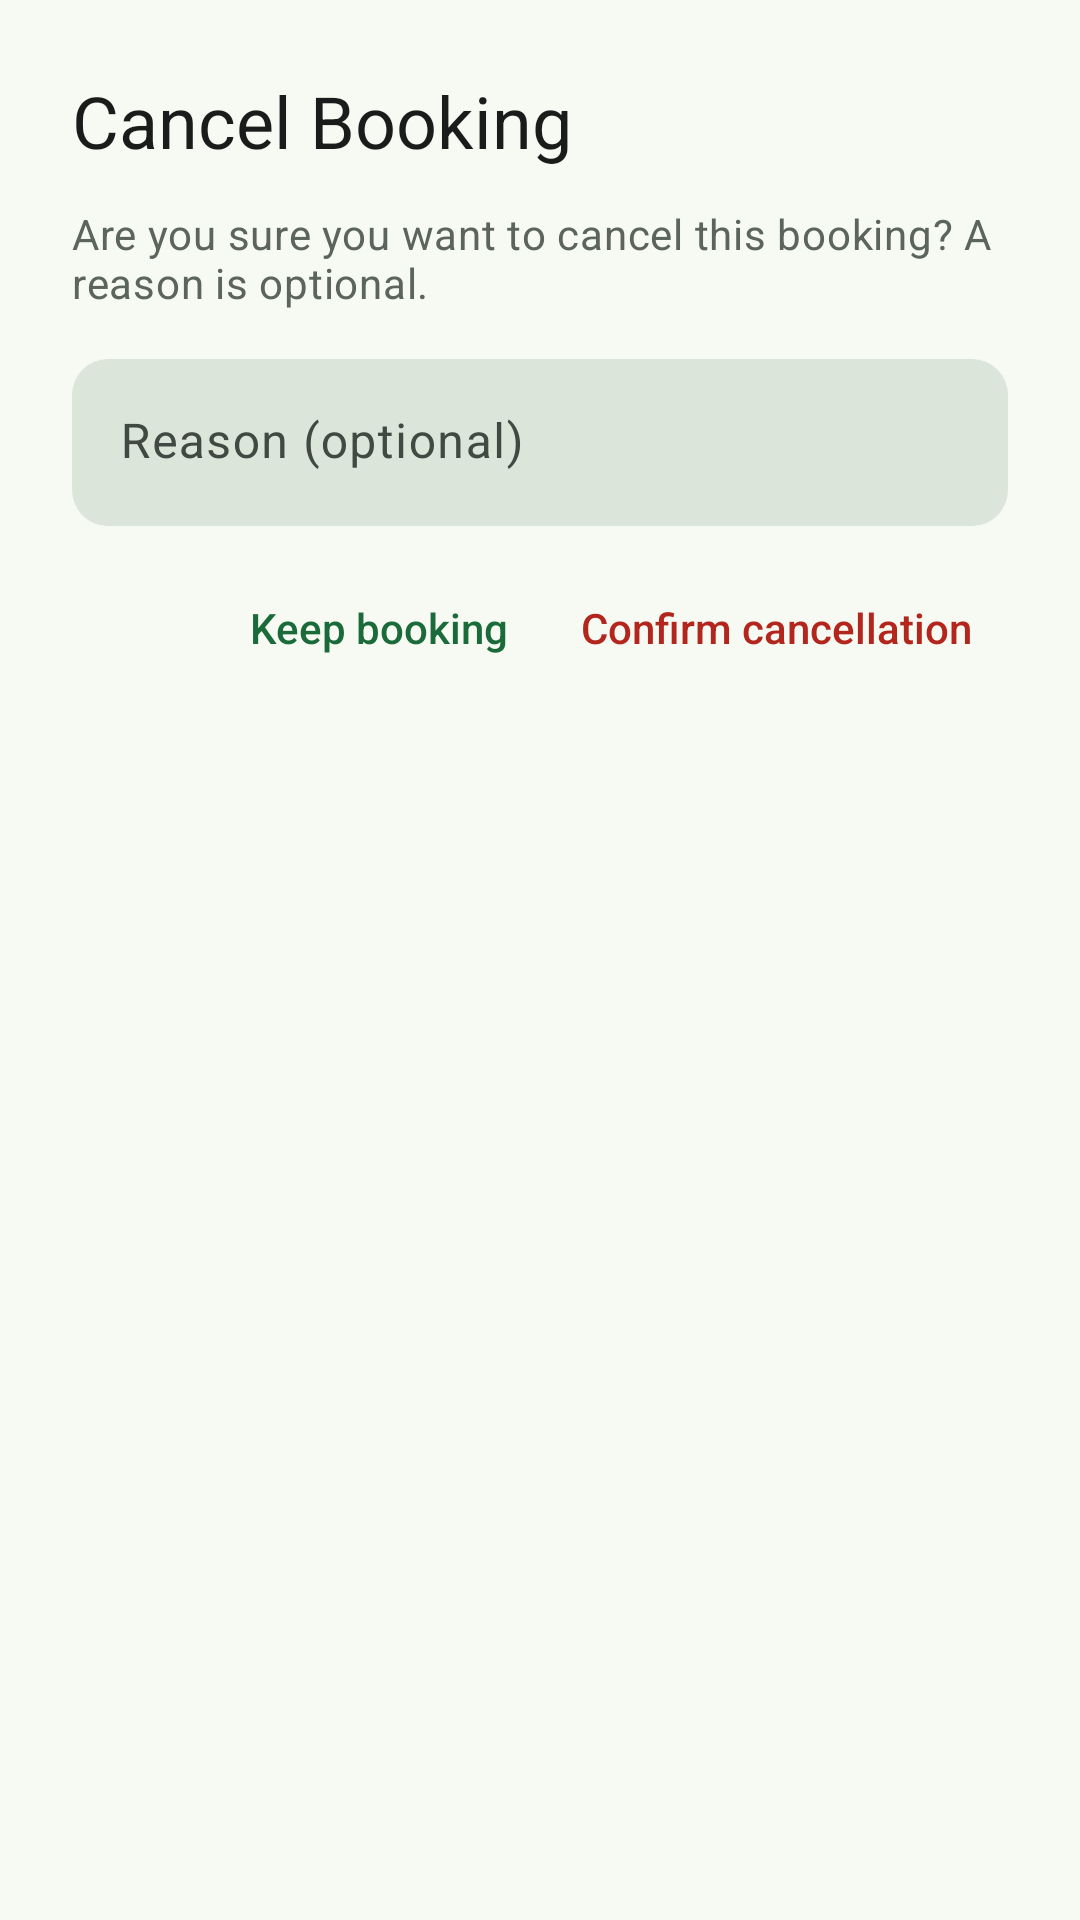

Layout XML and referenced resources for this Android screen:
<!-- AndroidManifest.xml: application theme Theme.SmartMicrogrid -->
<!-- res/layout/dialog_cancel_reason.xml -->
<?xml version="1.0" encoding="utf-8"?>
<LinearLayout xmlns:android="http://schemas.android.com/apk/res/android"
    xmlns:app="http://schemas.android.com/apk/res-auto"
    android:layout_width="match_parent"
    android:layout_height="wrap_content"
    android:orientation="vertical"
    android:paddingHorizontal="@dimen/spacing_xl"
    android:paddingTop="@dimen/spacing_xl"
    android:paddingBottom="@dimen/spacing_sm">

    <TextView
        android:id="@+id/tvDialogTitle"
        android:layout_width="match_parent"
        android:layout_height="wrap_content"
        android:text="@string/action_cancel_booking"
        android:textAppearance="?attr/textAppearanceHeadlineSmall"
        android:textColor="?attr/colorOnSurface" />

    <TextView
        android:id="@+id/tvDialogMessage"
        android:layout_width="match_parent"
        android:layout_height="wrap_content"
        android:layout_marginTop="@dimen/spacing_md"
        android:text="@string/msg_cancel_booking_prompt"
        android:textAppearance="@style/TextAppearance.App.Secondary" />

    <com.google.android.material.textfield.TextInputLayout
        android:id="@+id/tilReason"
        style="@style/Widget.App.TextInputLayout"
        android:layout_width="match_parent"
        android:layout_height="wrap_content"
        android:layout_marginTop="@dimen/spacing_lg"
        android:hint="@string/label_cancel_reason"
        app:placeholderText="@string/hint_cancel_reason">

        <com.google.android.material.textfield.TextInputEditText
            android:id="@+id/etReason"
            android:layout_width="match_parent"
            android:layout_height="wrap_content"
            android:inputType="textCapSentences|textMultiLine"
            android:maxLines="3" />
    </com.google.android.material.textfield.TextInputLayout>

    
    <LinearLayout
        android:layout_width="match_parent"
        android:layout_height="wrap_content"
        android:layout_marginTop="@dimen/spacing_sm"
        android:gravity="end"
        android:orientation="horizontal">

        <com.google.android.material.button.MaterialButton
            android:id="@+id/btnDismiss"
            style="@style/Widget.App.Button.Text"
            android:layout_width="wrap_content"
            android:layout_height="wrap_content"
            android:text="@string/action_dismiss" />

        <com.google.android.material.button.MaterialButton
            android:id="@+id/btnConfirmCancel"
            style="@style/Widget.App.Button.Text"
            android:layout_width="wrap_content"
            android:layout_height="wrap_content"
            android:text="@string/action_confirm_cancel"
            android:textColor="@color/error" />
    </LinearLayout>
</LinearLayout>
<!-- resources referenced by this layout -->
<resources>
  <color name="error">#FFB3261E</color>
  <dimen name="spacing_lg">16dp</dimen>
  <dimen name="spacing_md">12dp</dimen>
  <dimen name="spacing_sm">8dp</dimen>
  <dimen name="spacing_xl">24dp</dimen>
  <string name="action_cancel_booking">Cancel Booking</string>
  <string name="action_confirm_cancel">Confirm cancellation</string>
  <string name="action_dismiss">Keep booking</string>
  <string name="hint_cancel_reason">e.g. Change of plans</string>
  <string name="label_cancel_reason">Reason (optional)</string>
  <string name="msg_cancel_booking_prompt">Are you sure you want to cancel this booking? A reason is optional.</string>
  <style name="TextAppearance.App.Secondary" parent="TextAppearance.Material3.BodyMedium">
          <item name="android:textColor">@color/gray</item>
      </style>
  <style name="Widget.App.Button.Text" parent="Widget.Material3.Button.TextButton">
          <item name="android:minHeight">@dimen/button_height</item>
          <item name="cornerRadius">@dimen/corner_md</item>
          <item name="android:letterSpacing">0</item>
      </style>
  <style name="Widget.App.TextInputLayout" parent="Widget.Material3.TextInputLayout.FilledBox">
          <item name="boxCornerRadiusTopStart">@dimen/corner_md</item>
          <item name="boxCornerRadiusTopEnd">@dimen/corner_md</item>
          <item name="boxCornerRadiusBottomStart">@dimen/corner_md</item>
          <item name="boxCornerRadiusBottomEnd">@dimen/corner_md</item>
          <item name="boxStrokeWidth">0dp</item>
          <item name="boxStrokeWidthFocused">2dp</item>
          <item name="boxBackgroundColor">?attr/colorSurfaceVariant</item>
      </style>
  <style name="Theme.SmartMicrogrid" parent="Base.Theme.SmartMicrogrid" />
  <color name="gray">#FF5C645E</color>
  <dimen name="button_height">52dp</dimen>
  <dimen name="corner_md">12dp</dimen>
  <color name="primary">#FF1B6B3A</color>
  <color name="on_primary">#FFFFFFFF</color>
  <color name="primary_container">#FFB8F2C6</color>
  <color name="on_primary_container">#FF00210E</color>
  <color name="secondary">#FF7A5900</color>
  <color name="on_secondary">#FFFFFFFF</color>
  <color name="secondary_container">#FFFFDEA3</color>
  <color name="on_secondary_container">#FF261900</color>
  <color name="tertiary">#FF00677A</color>
  <color name="on_tertiary">#FFFFFFFF</color>
  <color name="on_error">#FFFFFFFF</color>
  <color name="app_background">#FFF7FAF3</color>
  <color name="app_surface">#FFFBFDF8</color>
  <color name="on_surface">#FF191C1A</color>
  <color name="surface_variant">#FFDCE5DA</color>
  <color name="on_surface_variant">#FF404942</color>
  <color name="outline">#FF707971</color>
  <style name="ShapeAppearance.App.Small" parent="ShapeAppearance.Material3.SmallComponent">
          <item name="cornerFamily">rounded</item>
          <item name="cornerSize">@dimen/corner_sm</item>
      </style>
  <style name="ShapeAppearance.App.Medium" parent="ShapeAppearance.Material3.MediumComponent">
          <item name="cornerFamily">rounded</item>
          <item name="cornerSize">@dimen/corner_md</item>
      </style>
  <style name="ShapeAppearance.App.Large" parent="ShapeAppearance.Material3.LargeComponent">
          <item name="cornerFamily">rounded</item>
          <item name="cornerSize">@dimen/corner_lg</item>
      </style>
  <style name="Widget.App.Button" parent="Widget.Material3.Button">
          <item name="android:minHeight">@dimen/button_height</item>
          <item name="cornerRadius">@dimen/corner_md</item>
          <item name="android:textAppearance">?attr/textAppearanceLabelLarge</item>
          <item name="android:letterSpacing">0</item>
      </style>
  <dimen name="corner_sm">8dp</dimen>
  <dimen name="corner_lg">20dp</dimen>
</resources>
